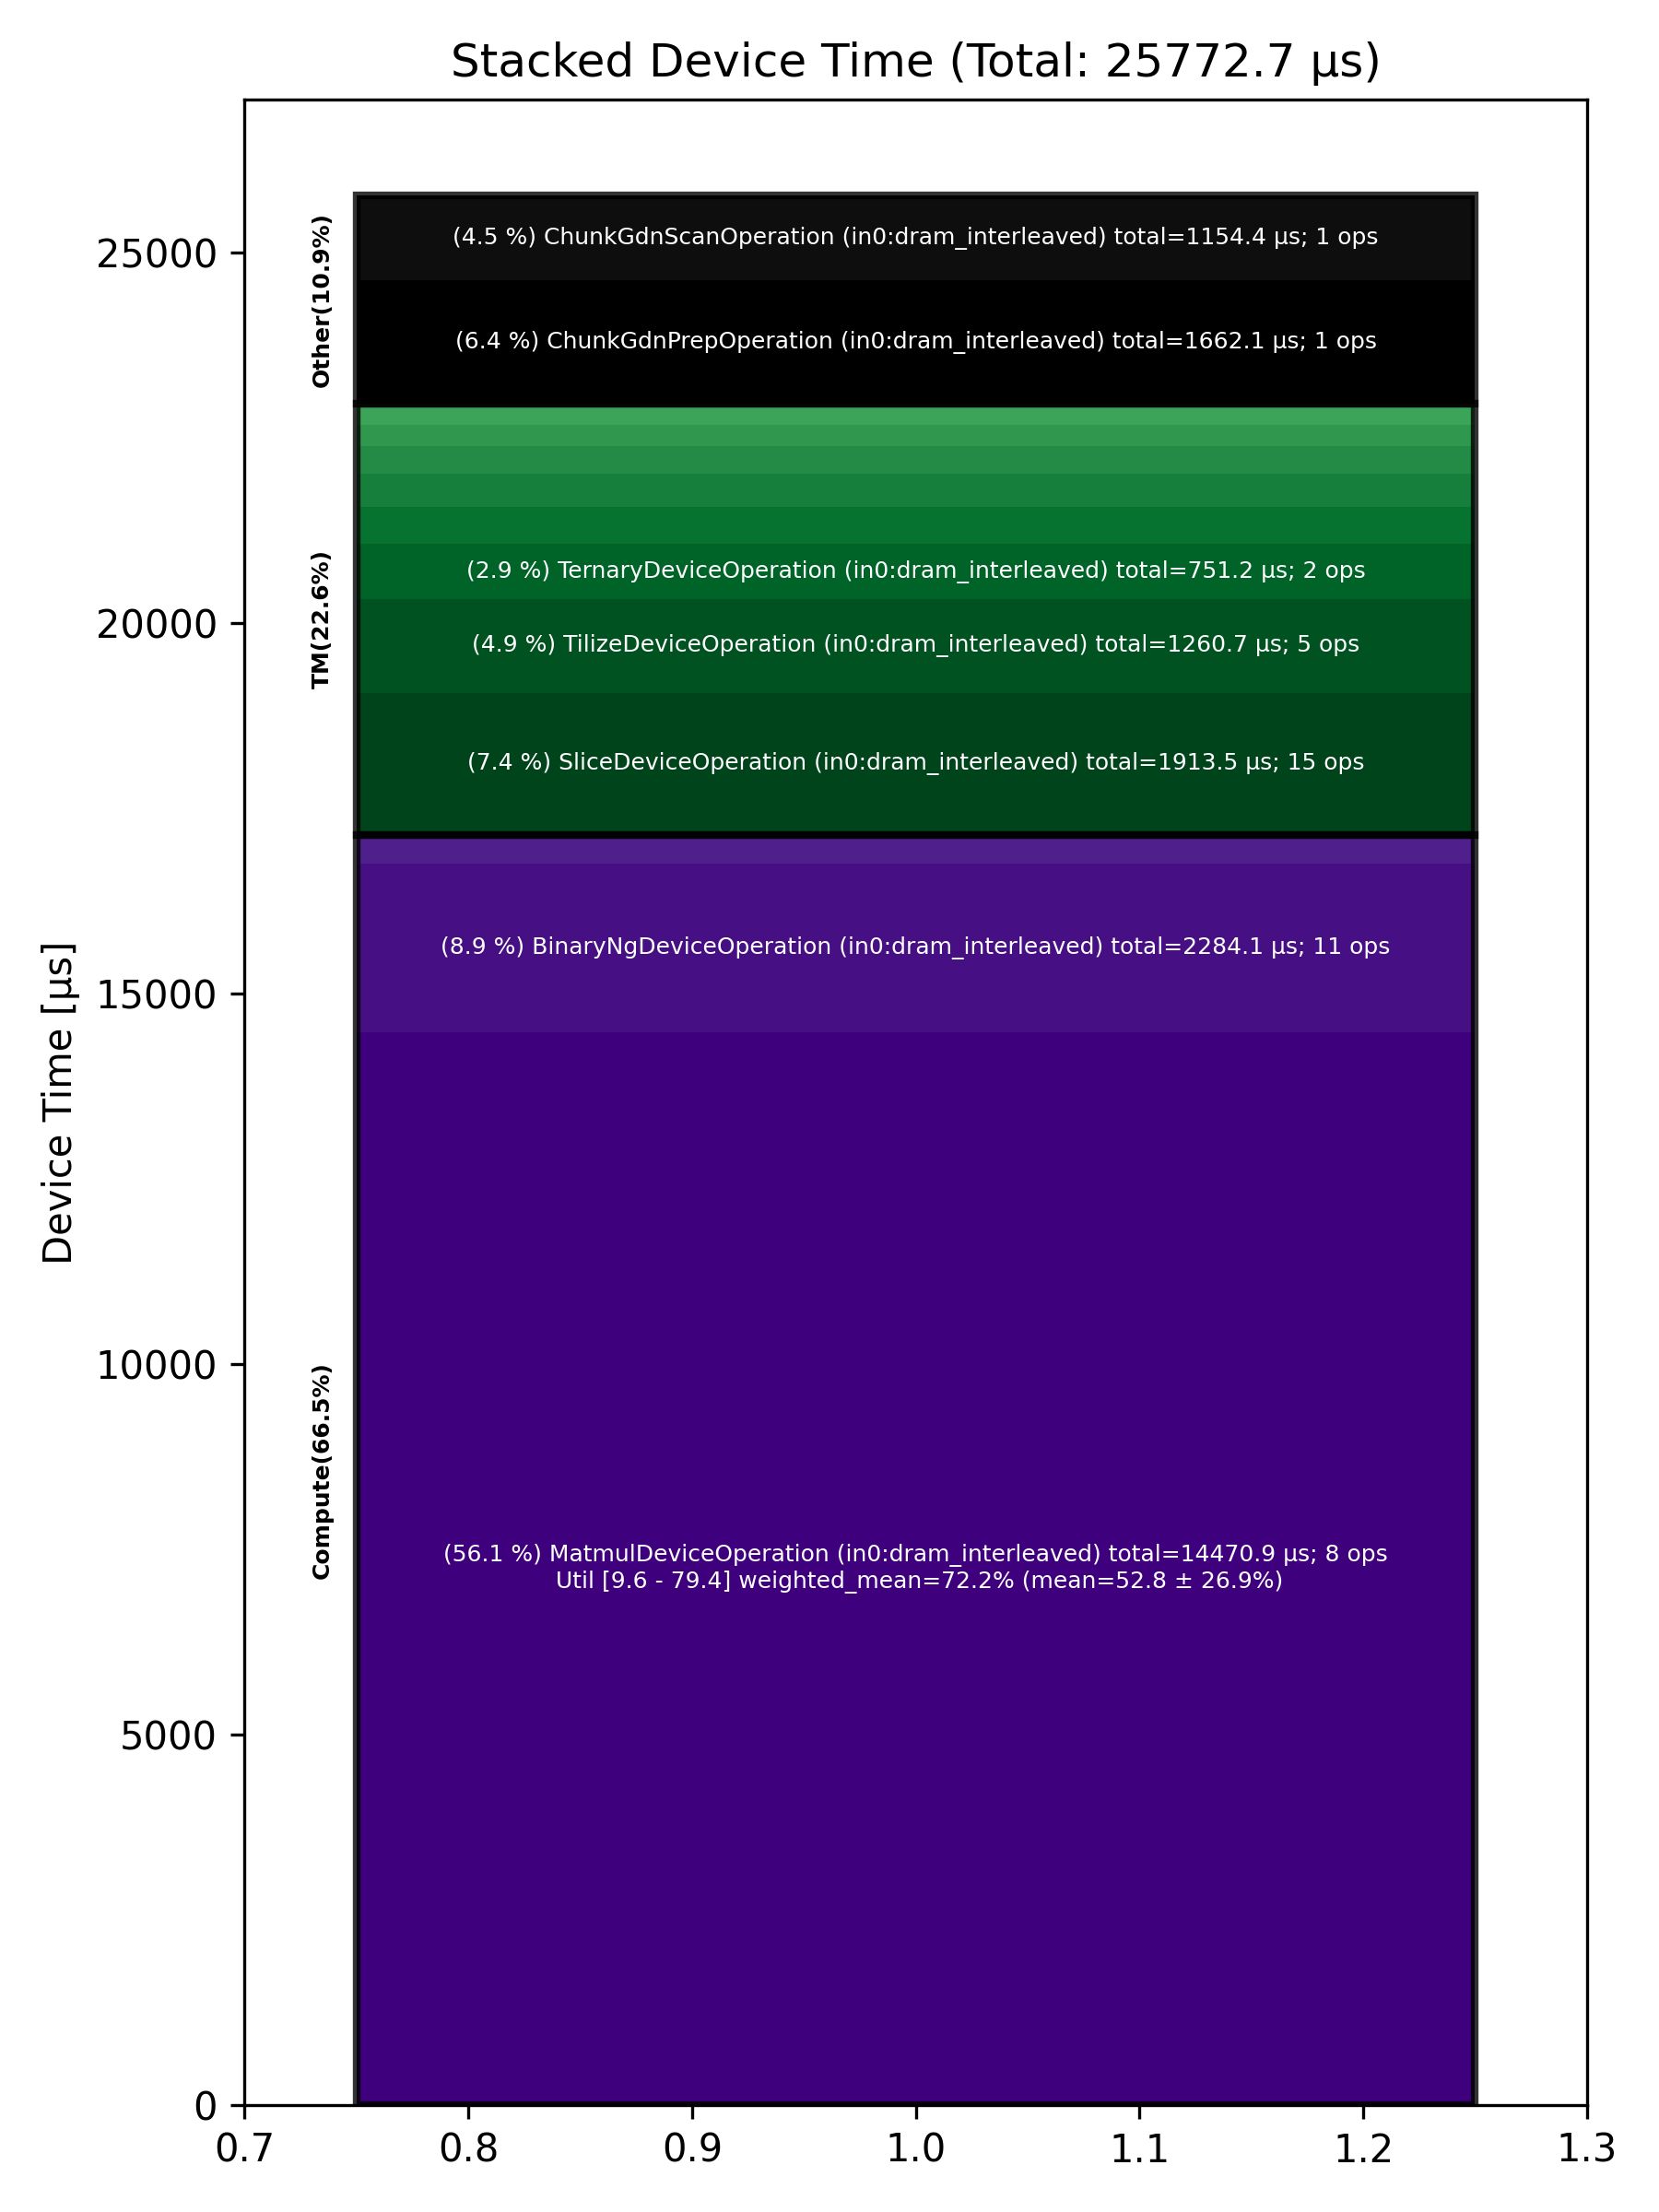

Values plotted in this chart, from the file beside it:
Total % [%], Op Code, Device Time Sum [μs], Op Count, Op Category, Min FLOPs [%], Max FLOPs [%], Mean FLOPs [%], Std FLOPs [%], Weighted Mean FLOPs [%]
56.15, MatmulDeviceOperation (in0:dram_interlea…, 14471, 8, Compute, 9.58, 79.37, 52.82, 26.92, 72.16
8.86, BinaryNgDeviceOperation (in0:dram_interl…, 2284, 11, Compute, , , , , 
7.42, SliceDeviceOperation (in0:dram_interleav…, 1914, 15, TM, , , , , 
6.45, ChunkGdnPrepOperation (in0:dram_interlea…, 1662, 1, Other, , , , , 
4.89, TilizeDeviceOperation (in0:dram_interlea…, 1261, 5, TM, , , , , 
4.48, ChunkGdnScanOperation (in0:dram_interlea…, 1154, 1, Other, , , , , 
2.91, TernaryDeviceOperation (in0:dram_interle…, 751.2, 2, TM, , , , , 
1.93, ReshapeViewDeviceOperation (in0:dram_int…, 498.3, 3, TM, , , , , 
1.72, UntilizeDeviceOperation (in0:dram_interl…, 444.2, 3, TM, , , , , 
1.46, PermuteDeviceOperation (in0:dram_interle…, 375.7, 1, TM, , , , , 
1.46, LayerNormDeviceOperation (in0:dram_inter…, 375.2, 2, Compute, , , , , 
1.10, TypecastDeviceOperation (in0:dram_interl…, 282.6, 3, TM, , , , , 
0.93, ConcatDeviceOperation (in0:dram_interlea…, 239.6, 2, TM, , , , , 
0.10, TilizeWithValPaddingDeviceOperation (in0…, 26.70, 2, TM, , , , , 
0.05, UntilizeWithUnpaddingDeviceOperation (in…, 13.66, 3, TM, , , , , 
0.05, UnaryDeviceOperation (in0:dram_interleav…, 12.06, 2, Compute, , , , , 
0.03, TransposeDeviceOperation (in0:dram_inter…, 7.58, 2, TM, , , , , 
